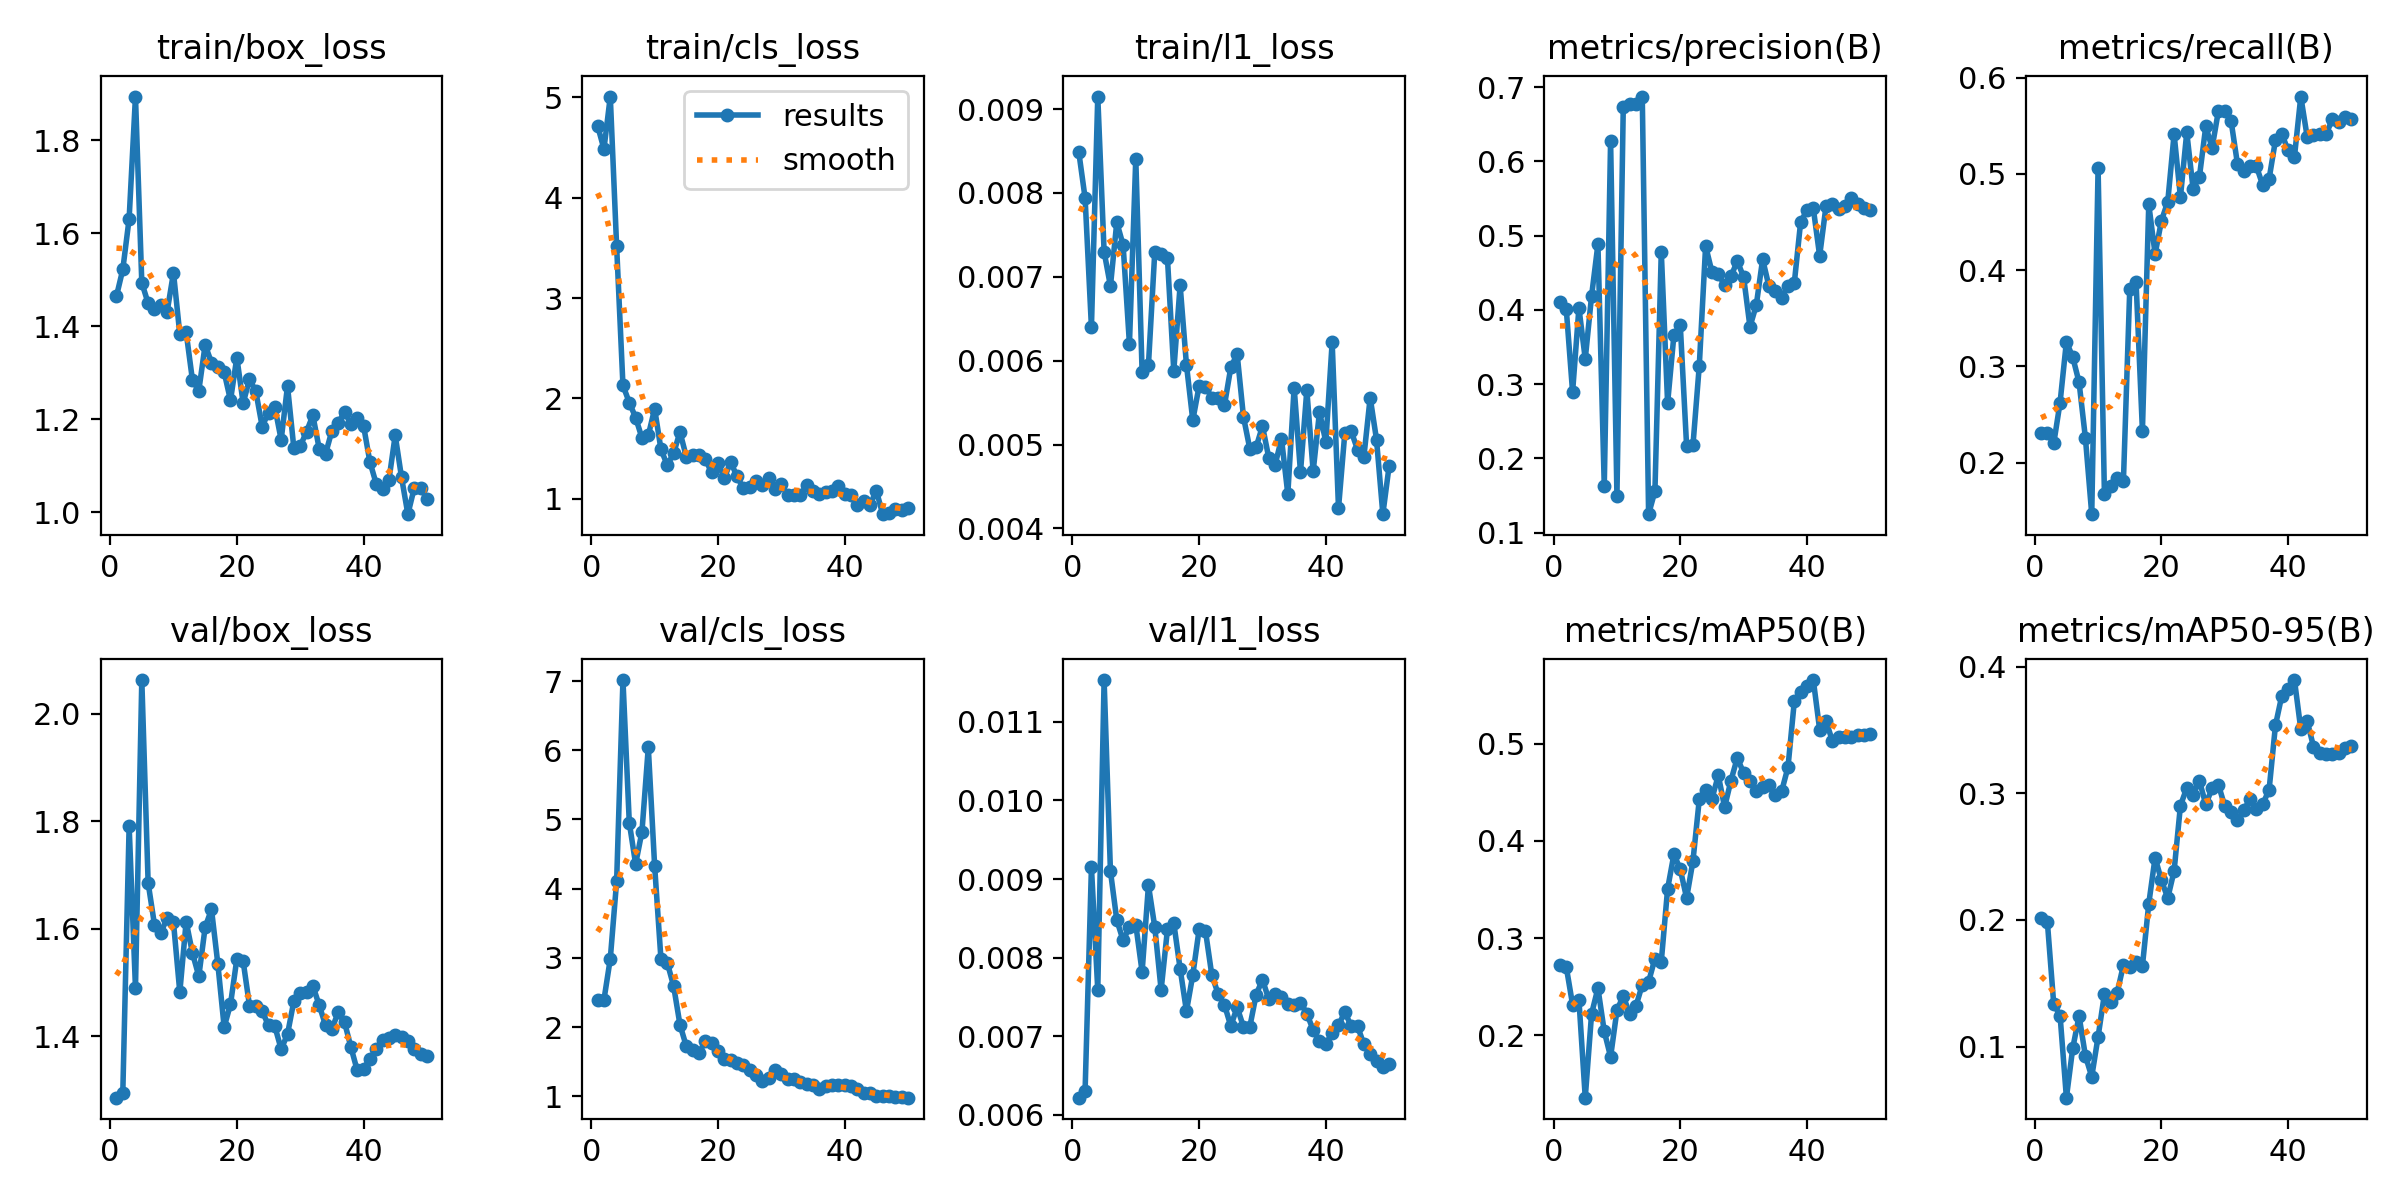

Data behind this chart, as committed beside it:
epoch, time, train/box_loss, train/cls_loss, train/l1_loss, metrics/precision(B), metrics/recall(B), metrics/mAP50(B), metrics/mAP50-95(B), val/box_loss, val/cls_loss, val/l1_loss, lr/pg0, lr/pg1, lr/pg2
1, 5.272, 1.465, 4.716, 0.00849, 0.4113, 0.2303, 0.2724, 0.2018, 1.286, 2.391, 0.00622, 0.0002083, 0.0002083, 0.0002083
2, 6.67, 1.522, 4.485, 0.00794, 0.4015, 0.2304, 0.2704, 0.1981, 1.295, 2.393, 0.00631, 0.0006126, 0.0006126, 0.0006126
3, 7.884, 1.631, 5.008, 0.0064, 0.2894, 0.2198, 0.2315, 0.1335, 1.791, 2.985, 0.00915, 0.001, 0.001, 0.001
4, 9.152, 1.894, 3.518, 0.00915, 0.4028, 0.2623, 0.2367, 0.1245, 1.49, 4.104, 0.00759, 0.001176, 0.001176, 0.001176
5, 10.93, 1.494, 2.13, 0.0073, 0.3341, 0.3255, 0.1356, 0.0596, 2.063, 7.014, 0.01153, 0.001151, 0.001151, 0.001151
6, 12.65, 1.45, 1.959, 0.00689, 0.4191, 0.3096, 0.2221, 0.09868, 1.686, 4.953, 0.0091, 0.001126, 0.001126, 0.001126
7, 13.87, 1.438, 1.809, 0.00765, 0.4884, 0.2833, 0.2484, 0.1241, 1.608, 4.356, 0.00848, 0.001102, 0.001102, 0.001102
8, 15.67, 1.447, 1.606, 0.00738, 0.1628, 0.2255, 0.2039, 0.09259, 1.593, 4.823, 0.00822, 0.001077, 0.001077, 0.001077
9, 17.39, 1.432, 1.631, 0.0062, 0.6278, 0.1463, 0.1777, 0.0762, 1.62, 6.042, 0.00839, 0.001052, 0.001052, 0.001052
10, 19.16, 1.515, 1.897, 0.00841, 0.1498, 0.5059, 0.2254, 0.1077, 1.612, 4.33, 0.00842, 0.001027, 0.001027, 0.001027
11, 20.42, 1.383, 1.492, 0.00586, 0.6731, 0.1676, 0.2406, 0.1413, 1.482, 2.977, 0.00782, 0.001002, 0.001002, 0.001002
12, 21.67, 1.387, 1.335, 0.00595, 0.6769, 0.1755, 0.2217, 0.1355, 1.614, 2.928, 0.00892, 0.0009778, 0.0009778, 0.0009778
13, 23.06, 1.284, 1.454, 0.0073, 0.6774, 0.1835, 0.2299, 0.1422, 1.555, 2.591, 0.00839, 0.000953, 0.000953, 0.000953
14, 25.09, 1.262, 1.666, 0.00727, 0.6875, 0.1809, 0.2519, 0.1643, 1.512, 2.034, 0.00759, 0.0009283, 0.0009283, 0.0009283
15, 26.48, 1.36, 1.418, 0.00722, 0.1248, 0.3802, 0.255, 0.1625, 1.603, 1.722, 0.00836, 0.0009035, 0.0009035, 0.0009035
16, 27.71, 1.322, 1.435, 0.00588, 0.1558, 0.3872, 0.2789, 0.1665, 1.636, 1.661, 0.00844, 0.0008787, 0.0008787, 0.0008787
17, 28.91, 1.314, 1.431, 0.0069, 0.4785, 0.2332, 0.2758, 0.1636, 1.535, 1.621, 0.00786, 0.000854, 0.000854, 0.000854
18, 30.49, 1.301, 1.392, 0.00595, 0.2744, 0.4684, 0.3507, 0.2127, 1.418, 1.798, 0.00732, 0.0008293, 0.0008293, 0.0008293
19, 31.71, 1.241, 1.262, 0.00529, 0.3666, 0.4167, 0.3864, 0.2492, 1.46, 1.764, 0.00778, 0.0008045, 0.0008045, 0.0008045
20, 33, 1.333, 1.358, 0.0057, 0.3795, 0.4513, 0.3708, 0.2313, 1.544, 1.653, 0.00836, 0.0007797, 0.0007797, 0.0007797
21, 34.17, 1.235, 1.206, 0.00569, 0.2164, 0.4712, 0.3413, 0.2173, 1.54, 1.543, 0.00834, 0.000755, 0.000755, 0.000755
22, 35.35, 1.286, 1.368, 0.00556, 0.2176, 0.5414, 0.3794, 0.2387, 1.457, 1.527, 0.00778, 0.0007302, 0.0007302, 0.0007302
23, 36.92, 1.26, 1.222, 0.00556, 0.3249, 0.4761, 0.4428, 0.2903, 1.457, 1.485, 0.00754, 0.0007055, 0.0007055, 0.0007055
24, 38.59, 1.185, 1.106, 0.00547, 0.4862, 0.5433, 0.452, 0.3042, 1.447, 1.457, 0.0074, 0.0006808, 0.0006808, 0.0006808
25, 40.09, 1.215, 1.114, 0.00592, 0.4511, 0.4844, 0.4435, 0.299, 1.421, 1.386, 0.00713, 0.000656, 0.000656, 0.000656
26, 41.29, 1.226, 1.172, 0.00608, 0.4489, 0.4972, 0.4675, 0.3097, 1.419, 1.307, 0.00737, 0.0006312, 0.0006312, 0.0006312
27, 42.52, 1.156, 1.135, 0.00533, 0.433, 0.5494, 0.4349, 0.2912, 1.376, 1.218, 0.00712, 0.0006065, 0.0006065, 0.0006065
28, 43.75, 1.272, 1.208, 0.00495, 0.4452, 0.5271, 0.4622, 0.304, 1.404, 1.265, 0.00712, 0.0005818, 0.0005818, 0.0005818
29, 45.01, 1.139, 1.1, 0.00497, 0.4658, 0.5659, 0.4857, 0.3067, 1.466, 1.374, 0.00753, 0.000557, 0.000557, 0.000557
30, 46.22, 1.142, 1.143, 0.00522, 0.4443, 0.5659, 0.4699, 0.2898, 1.481, 1.322, 0.00772, 0.0005322, 0.0005322, 0.0005322
31, 47.43, 1.174, 1.033, 0.00484, 0.3773, 0.5549, 0.4622, 0.2855, 1.483, 1.25, 0.00747, 0.0005075, 0.0005075, 0.0005075
32, 48.64, 1.209, 1.039, 0.00476, 0.4066, 0.5105, 0.4517, 0.279, 1.494, 1.248, 0.00754, 0.0004827, 0.0004827, 0.0004827
33, 50.06, 1.137, 1.036, 0.00507, 0.4684, 0.5034, 0.4553, 0.2867, 1.458, 1.21, 0.0075, 0.000458, 0.000458, 0.000458
34, 51.81, 1.126, 1.134, 0.00441, 0.4316, 0.5079, 0.4578, 0.2955, 1.421, 1.179, 0.00741, 0.0004332, 0.0004332, 0.0004332
35, 54.01, 1.175, 1.077, 0.00568, 0.4251, 0.5079, 0.4471, 0.2878, 1.414, 1.165, 0.0074, 0.0004085, 0.0004085, 0.0004085
36, 56.31, 1.192, 1.047, 0.00467, 0.4167, 0.4881, 0.4512, 0.2914, 1.445, 1.111, 0.00743, 0.0003837, 0.0003837, 0.0003837
37, 58.56, 1.217, 1.068, 0.00565, 0.4329, 0.495, 0.4759, 0.303, 1.426, 1.142, 0.00729, 0.000359, 0.000359, 0.000359
38, 61.07, 1.19, 1.075, 0.00468, 0.4364, 0.5351, 0.5437, 0.3537, 1.381, 1.162, 0.00708, 0.0003343, 0.0003343, 0.0003343
39, 62.5, 1.204, 1.123, 0.00539, 0.5186, 0.5416, 0.5539, 0.3771, 1.337, 1.16, 0.00694, 0.0003095, 0.0003095, 0.0003095
40, 64.26, 1.187, 1.047, 0.00503, 0.5342, 0.5244, 0.5601, 0.3821, 1.34, 1.163, 0.0069, 0.0002848, 0.0002848, 0.0002848
41, 67.51, 1.109, 1.04, 0.00622, 0.5367, 0.5181, 0.5657, 0.3895, 1.358, 1.148, 0.00704, 0.00026, 0.00026, 0.00026
42, 69.29, 1.062, 0.9381, 0.00424, 0.4729, 0.5805, 0.5148, 0.3506, 1.376, 1.099, 0.00714, 0.0002352, 0.0002352, 0.0002352
43, 70.51, 1.05, 0.9762, 0.00514, 0.5397, 0.5389, 0.5237, 0.3573, 1.393, 1.052, 0.00731, 0.0002105, 0.0002105, 0.0002105
44, 71.67, 1.069, 0.9389, 0.00516, 0.5424, 0.5405, 0.5032, 0.337, 1.397, 1.053, 0.00713, 0.0001857, 0.0001857, 0.0001857
45, 72.85, 1.166, 1.081, 0.00494, 0.5353, 0.5416, 0.5072, 0.3322, 1.402, 1.008, 0.00713, 0.000161, 0.000161, 0.000161
46, 73.97, 1.075, 0.8462, 0.00485, 0.5397, 0.5416, 0.5069, 0.3314, 1.398, 1.005, 0.0069, 0.0001363, 0.0001363, 0.0001363
47, 75.14, 0.9964, 0.8576, 0.00556, 0.5502, 0.557, 0.5076, 0.3312, 1.392, 0.9981, 0.00678, 0.0001115, 0.0001115, 0.0001115
48, 76.5, 1.052, 0.8934, 0.00506, 0.5428, 0.5542, 0.509, 0.3318, 1.377, 0.9894, 0.00669, 8.675e-05, 8.675e-05, 8.675e-05
49, 78.22, 1.053, 0.8912, 0.00417, 0.5374, 0.5588, 0.5094, 0.336, 1.368, 0.9885, 0.00661, 6.2e-05, 6.2e-05, 6.2e-05
50, 79.75, 1.03, 0.9088, 0.00475, 0.5345, 0.5573, 0.5104, 0.3371, 1.364, 0.9792, 0.00665, 3.725e-05, 3.725e-05, 3.725e-05
